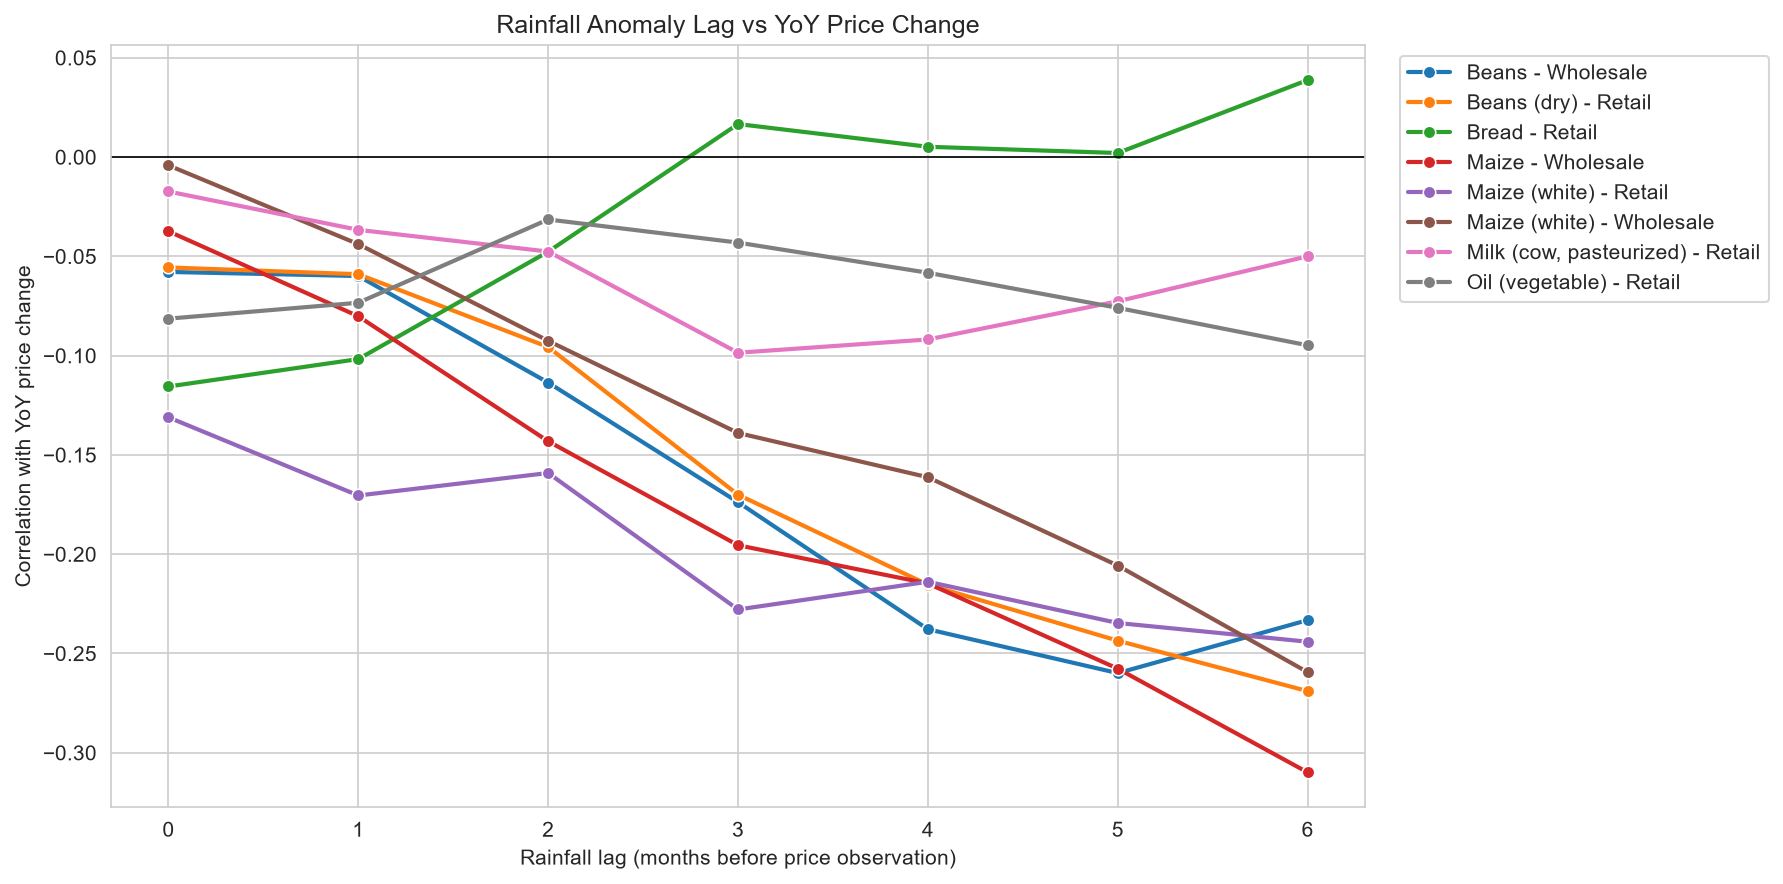

Values plotted in this chart, from the file beside it:
commodity, pricetype, lag_months, correlation, observations, series
Beans, Wholesale, 0, -0.05783, 163, Beans - Wholesale
Beans, Wholesale, 1, -0.05989, 163, Beans - Wholesale
Beans, Wholesale, 2, -0.1136, 163, Beans - Wholesale
Beans, Wholesale, 3, -0.1738, 163, Beans - Wholesale
Beans, Wholesale, 4, -0.2378, 163, Beans - Wholesale
Beans, Wholesale, 5, -0.2599, 163, Beans - Wholesale
Beans, Wholesale, 6, -0.2332, 163, Beans - Wholesale
Beans (dolichos), Wholesale, 0, -0.07096, 42, Beans (dolichos) - Wholesale
Beans (dolichos), Wholesale, 1, -0.1445, 42, Beans (dolichos) - Wholesale
Beans (dolichos), Wholesale, 2, -0.1917, 42, Beans (dolichos) - Wholesale
Beans (dolichos), Wholesale, 3, -0.1436, 42, Beans (dolichos) - Wholesale
Beans (dolichos), Wholesale, 4, -0.1567, 42, Beans (dolichos) - Wholesale
Beans (dolichos), Wholesale, 5, -0.1995, 42, Beans (dolichos) - Wholesale
Beans (dolichos), Wholesale, 6, -0.08306, 42, Beans (dolichos) - Wholesale
Beans (dry), Retail, 0, -0.05558, 215, Beans (dry) - Retail
Beans (dry), Retail, 1, -0.05899, 215, Beans (dry) - Retail
Beans (dry), Retail, 2, -0.09565, 215, Beans (dry) - Retail
Beans (dry), Retail, 3, -0.17, 215, Beans (dry) - Retail
Beans (dry), Retail, 4, -0.2153, 215, Beans (dry) - Retail
Beans (dry), Retail, 5, -0.2435, 215, Beans (dry) - Retail
Beans (dry), Retail, 6, -0.2689, 215, Beans (dry) - Retail
Beans (dry), Wholesale, 0, 0.06323, 159, Beans (dry) - Wholesale
Beans (dry), Wholesale, 1, -0.01978, 159, Beans (dry) - Wholesale
Beans (dry), Wholesale, 2, -0.05396, 159, Beans (dry) - Wholesale
Beans (dry), Wholesale, 3, -0.105, 159, Beans (dry) - Wholesale
Beans (dry), Wholesale, 4, -0.1656, 159, Beans (dry) - Wholesale
Beans (dry), Wholesale, 5, -0.17, 159, Beans (dry) - Wholesale
Beans (dry), Wholesale, 6, -0.1363, 159, Beans (dry) - Wholesale
Beans (rosecoco), Wholesale, 0, 0.3294, 37, Beans (rosecoco) - Wholesale
Beans (rosecoco), Wholesale, 1, 0.1956, 37, Beans (rosecoco) - Wholesale
Beans (rosecoco), Wholesale, 2, 0.1003, 37, Beans (rosecoco) - Wholesale
Beans (rosecoco), Wholesale, 3, -0.006997, 36, Beans (rosecoco) - Wholesale
Beans (rosecoco), Wholesale, 4, -0.08666, 36, Beans (rosecoco) - Wholesale
Beans (rosecoco), Wholesale, 5, -0.1468, 36, Beans (rosecoco) - Wholesale
Beans (rosecoco), Wholesale, 6, -0.195, 36, Beans (rosecoco) - Wholesale
Beans (yellow), Wholesale, 0, -0.3391, 28, Beans (yellow) - Wholesale
Beans (yellow), Wholesale, 1, -0.4153, 28, Beans (yellow) - Wholesale
Beans (yellow), Wholesale, 2, -0.4088, 28, Beans (yellow) - Wholesale
Beans (yellow), Wholesale, 3, -0.3608, 28, Beans (yellow) - Wholesale
Beans (yellow), Wholesale, 4, -0.4265, 28, Beans (yellow) - Wholesale
Beans (yellow), Wholesale, 5, -0.4315, 28, Beans (yellow) - Wholesale
Beans (yellow), Wholesale, 6, -0.3356, 28, Beans (yellow) - Wholesale
Bread, Retail, 0, -0.1155, 166, Bread - Retail
Bread, Retail, 1, -0.1017, 166, Bread - Retail
Bread, Retail, 2, -0.04764, 166, Bread - Retail
Bread, Retail, 3, 0.01664, 166, Bread - Retail
Bread, Retail, 4, 0.005194, 166, Bread - Retail
Bread, Retail, 5, 0.002057, 166, Bread - Retail
Bread, Retail, 6, 0.03879, 166, Bread - Retail
Cabbage, Wholesale, 0, 0.1846, 45, Cabbage - Wholesale
Cabbage, Wholesale, 1, 0.06035, 45, Cabbage - Wholesale
Cabbage, Wholesale, 2, -0.06703, 45, Cabbage - Wholesale
Cabbage, Wholesale, 3, 0.1443, 45, Cabbage - Wholesale
Cabbage, Wholesale, 4, 0.1336, 45, Cabbage - Wholesale
Cabbage, Wholesale, 5, -0.006708, 45, Cabbage - Wholesale
Cabbage, Wholesale, 6, -0.07973, 45, Cabbage - Wholesale
Cowpeas, Wholesale, 0, -0.1501, 47, Cowpeas - Wholesale
Cowpeas, Wholesale, 1, -0.1864, 47, Cowpeas - Wholesale
Cowpeas, Wholesale, 2, -0.1706, 47, Cowpeas - Wholesale
Cowpeas, Wholesale, 3, -0.3279, 47, Cowpeas - Wholesale
... 199 more rows
